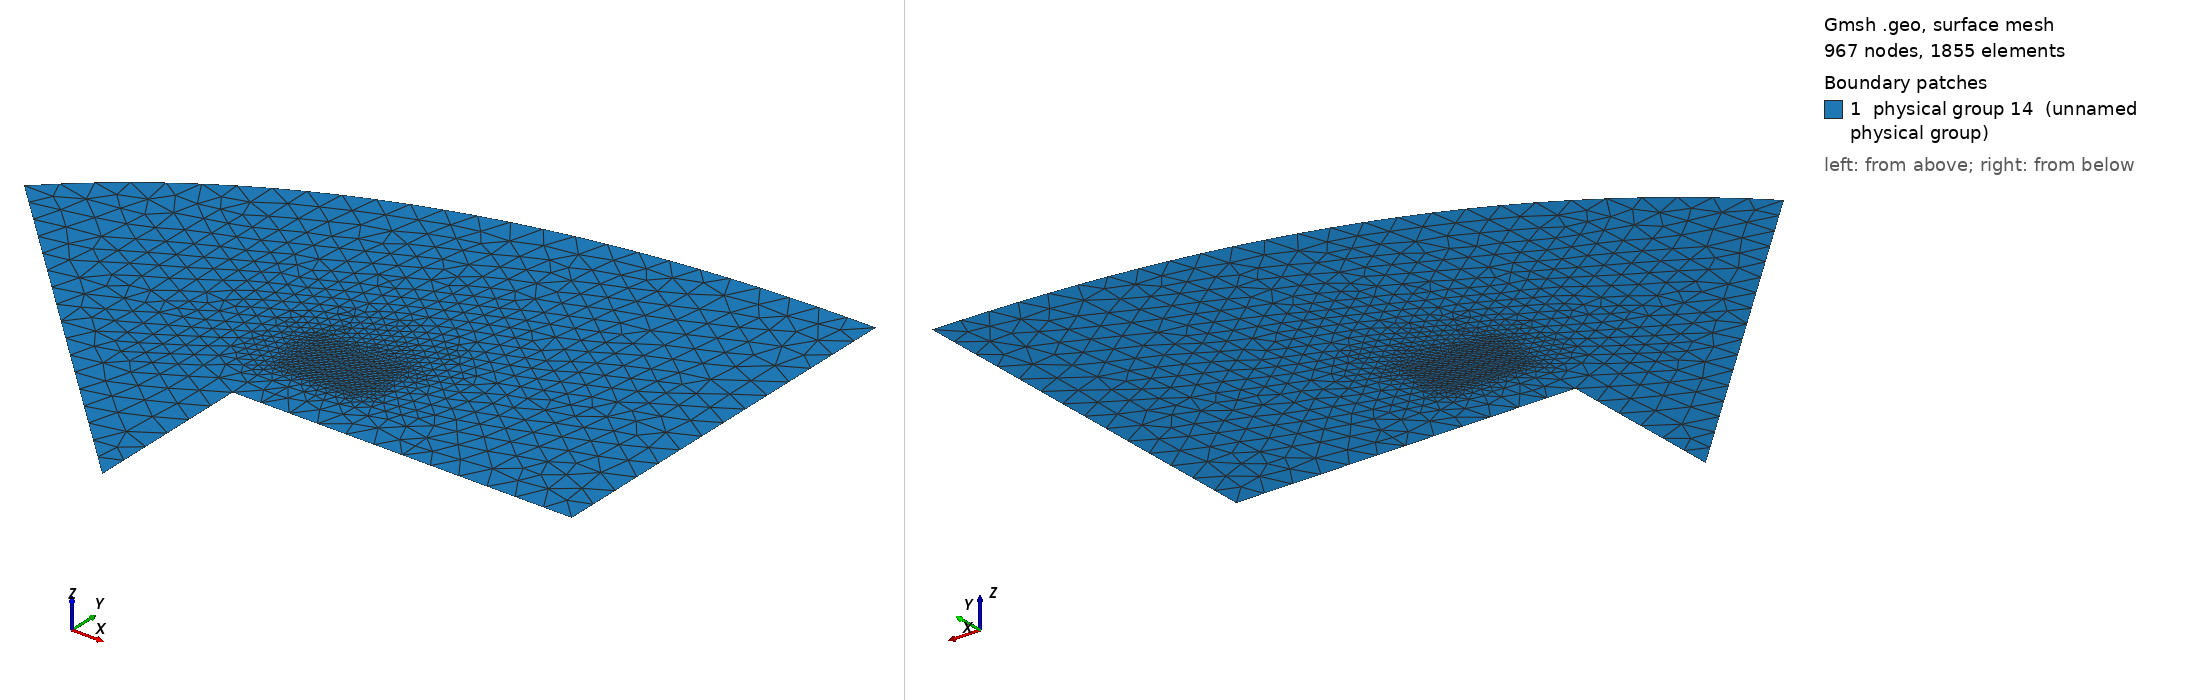

Gmsh geometry script, surface-meshed: 967 nodes, 1855 surface elements. Boundary patches (legend numbers): 1 physical group 14 (unnamed physical group). Left view from above one corner, right view from below the opposite corner. Legend entries are the model's physical surfaces. The drawing asked Gmsh for element sizes between 1% and 20% of the model's largest extent; the script's own settings can give other sizes.

=== mesh.geo (drawn) ===
basin_x = 1200;
basin_y = 1000;
land_x = 600;
land_y = 300;
land_site_delta = 100;
site_x = 150;
site_y = 100;
//element_size = 1;
element_size = 10;
element_size_coarse = 50;

Point(1) = {0, basin_x-land_x, 0, element_size_coarse};
Point(2) = {basin_x-land_x, 0, 0, element_size_coarse};
Point(3) = {basin_x-land_x, land_y, 0, element_size_coarse};
Point(4) = {basin_x, land_y, 0, element_size_coarse};
Point(5) = {basin_x, basin_y, 0, element_size_coarse};
Point(6) = {basin_x/3, basin_y, 0, element_size_coarse};

Point(7) = {basin_x-land_x, land_y+land_site_delta, 0, element_size};
Extrude{site_x, 0, 0} { Point{7}; Layers{site_x/element_size}; }
Extrude{0, site_y, 0} { Line{1}; Layers{site_y/element_size}; }

Line(6) = {1, 2};
Line(7) = {2, 3};
Line(8) = {3, 4};
Line(9) = {4, 5};
BSpline(10) = {1, 6, 5};
Line Loop(11) = {10, -9, -8, -7, -6};
Line Loop(12) = {1, 4, -2, -3};
Plane Surface(13) = {11, 12};
Physical Surface(14) = {13, 5};
Physical Line(1) = {6};
Physical Line(2) = {7, 8, 10};
Physical Line(3) = {9};
